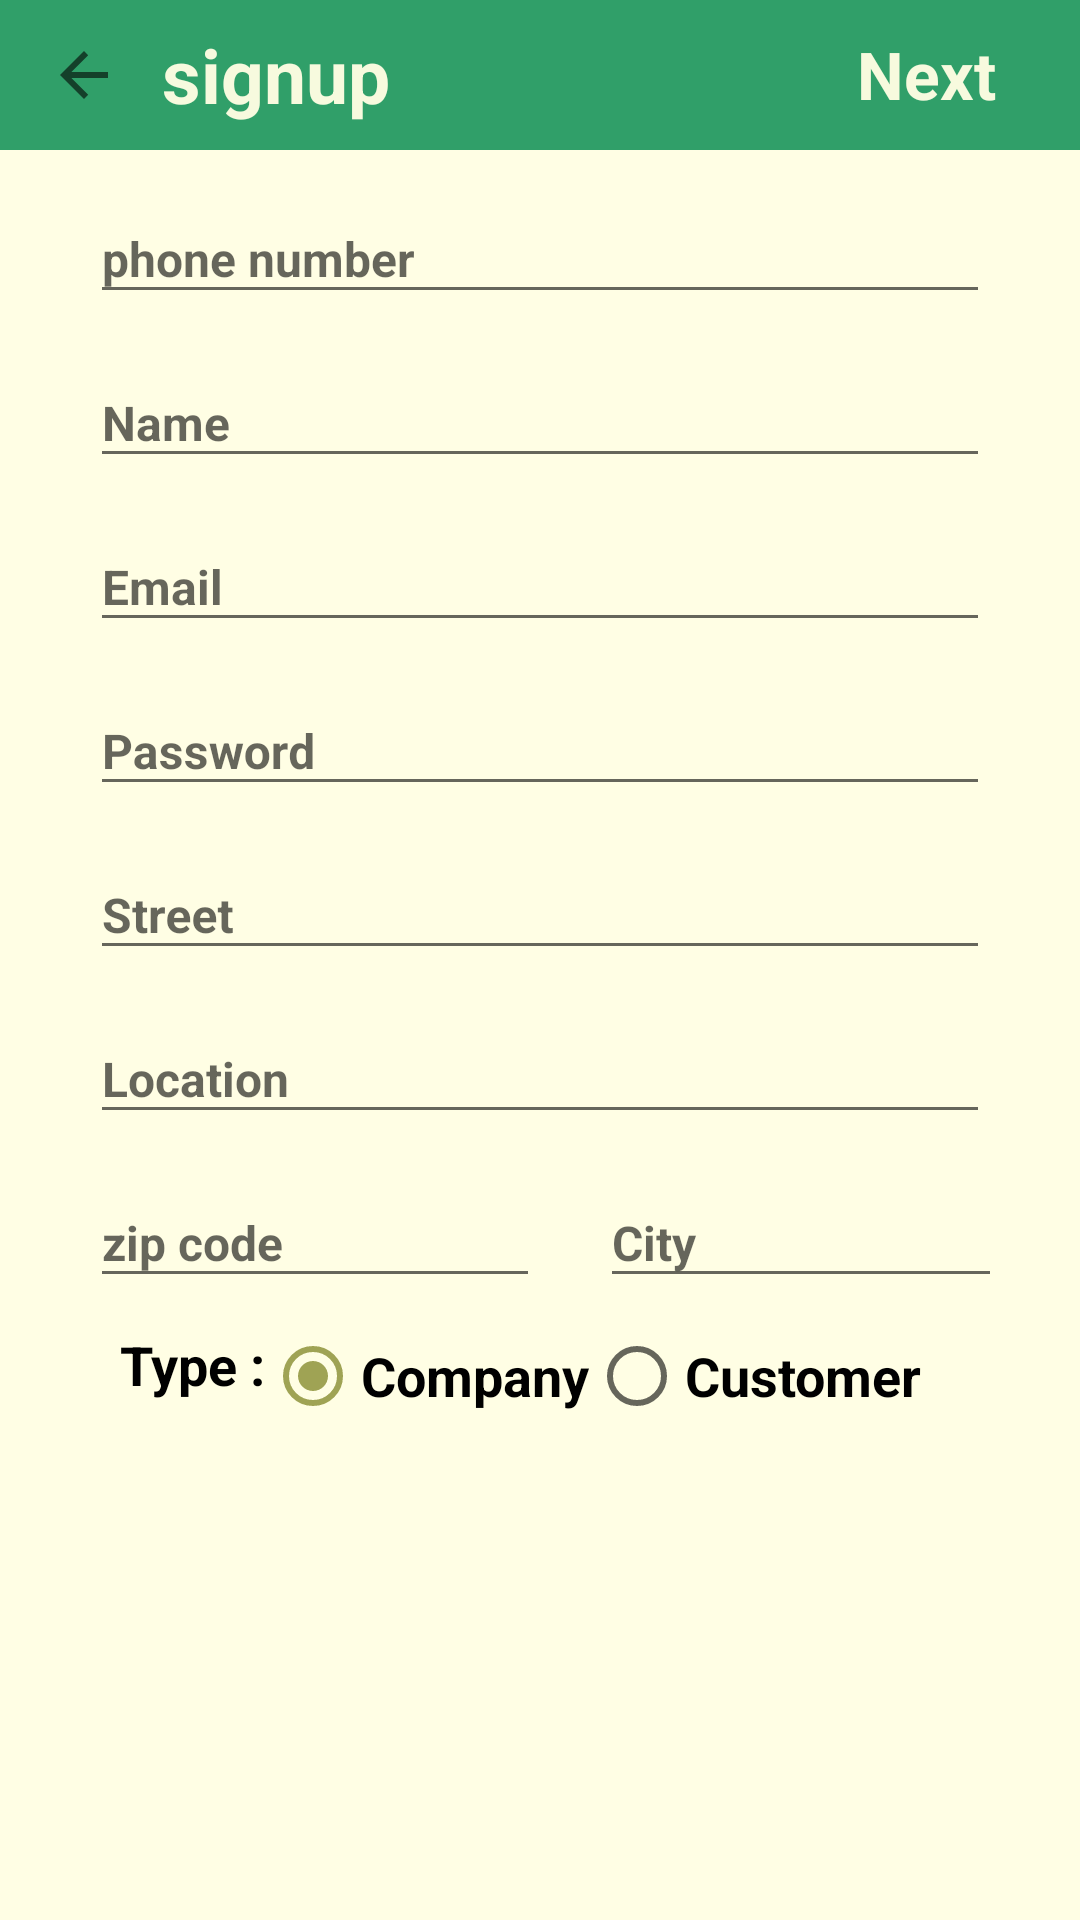

The Android layout XML behind this screen, and the referenced resources:
<!-- AndroidManifest.xml: application theme AppTheme -->
<!-- res/layout/signup_layout.xml -->
<?xml version="1.0" encoding="utf-8"?>
<ScrollView android:layout_width="match_parent"
    android:layout_height="match_parent"
    android:background="@color/baj"

    xmlns:android="http://schemas.android.com/apk/res/android">
<LinearLayout xmlns:android="http://schemas.android.com/apk/res/android"
    android:layout_width="match_parent"
    android:layout_height="match_parent"
    android:id="@+id/view"
    android:orientation="vertical">
    <Toolbar
        android:layout_width="match_parent"
        android:layout_height="50dp"
        android:layoutDirection="ltr"
        android:background="@color/colorPrimaryDark"
        >

        <android.support.v7.widget.AppCompatImageView
            android:layout_width="wrap_content"
            android:layout_height="wrap_content"
            android:id="@+id/back"
            android:src="?android:attr/homeAsUpIndicator" />


        <TextView
            android:layout_width="wrap_content"
            android:layout_height="match_parent"
            android:text="@string/signup"
            android:gravity="center"
            android:textColor="@color/baj"
            android:textSize="25sp"
            android:textStyle="bold"
             android:layout_marginLeft="30dp"/>


        <RelativeLayout
            android:layout_width="wrap_content"
            android:layout_height="match_parent">

            <TextView
                android:layout_width="wrap_content"
                android:layout_height="match_parent"
                android:layout_alignParentEnd="true"
                android:layout_centerVertical="true"
                android:layout_marginEnd="18dp"
                android:id="@+id/signup_btn"
                android:text="@string/next"
                android:textColor="@color/baj"
                 android:textStyle="bold"
                android:textSize="22sp"
                android:padding="10dp"/>

        </RelativeLayout>
    </Toolbar>
    <LinearLayout xmlns:android="http://schemas.android.com/apk/res/android"
        android:layout_width="match_parent"
        android:layout_height="match_parent"
        android:layout_marginLeft="20dp"
        android:layout_marginRight="20dp"
        android:orientation="vertical">
    <android.support.design.widget.TextInputLayout
        android:layout_width="match_parent"
        android:layout_height="wrap_content"
        android:layout_marginLeft="10dp"
        android:layout_marginRight="10dp"
        android:layout_marginTop="5dp">

        <EditText
            android:id="@+id/phone"
            android:layout_width="match_parent"
            android:layout_height="wrap_content"
            android:hint="@string/phone_number"
             android:textStyle="bold"
            android:inputType="text"
            android:textColor="@color/black"
            android:textSize="16sp" />
    </android.support.design.widget.TextInputLayout>   <android.support.design.widget.TextInputLayout
    android:layout_width="match_parent"
    android:layout_height="wrap_content"
    android:layout_marginLeft="10dp"
    android:layout_marginRight="10dp"
    android:layout_marginTop="5dp">

    <EditText
        android:id="@+id/name"
        android:layout_width="match_parent"
        android:layout_height="wrap_content"
        android:hint="@string/name"
         android:textStyle="bold"
        android:inputType="text"
        android:textColor="@color/black"
        android:textSize="16sp" />
</android.support.design.widget.TextInputLayout>
    <android.support.design.widget.TextInputLayout
        android:layout_width="match_parent"
        android:layout_height="wrap_content"
        android:layout_marginLeft="10dp"
        android:layout_marginRight="10dp"
        android:layout_marginTop="5dp">

        <EditText
            android:id="@+id/email"
            android:layout_width="match_parent"
            android:layout_height="wrap_content"
            android:hint="@string/email"
             android:textStyle="bold"
            android:inputType="text"
            android:textColor="@color/black"

            android:textSize="16sp" />
    </android.support.design.widget.TextInputLayout>
    <android.support.design.widget.TextInputLayout
        android:layout_width="match_parent"
        android:layout_height="wrap_content"
        android:layout_marginLeft="10dp"
        android:layout_marginRight="10dp"
        android:layout_marginTop="5dp">

        <EditText
            android:id="@+id/password"
            android:layout_width="match_parent"
            android:layout_height="wrap_content"
            android:hint="@string/password"
             android:textStyle="bold"
            android:inputType="text"
            android:textColor="@color/black"
            android:textSize="16sp" />
    </android.support.design.widget.TextInputLayout>


    <android.support.design.widget.TextInputLayout
        android:layout_width="match_parent"
        android:layout_height="wrap_content"
        android:layout_marginLeft="10dp"
        android:layout_marginRight="10dp"
        android:layout_marginTop="5dp">

        <EditText
            android:id="@+id/street"
            android:layout_width="match_parent"
            android:layout_height="wrap_content"
            android:hint="@string/street"
             android:textStyle="bold"
            android:inputType="text"
            android:textColor="@color/black"
            android:textSize="16sp" />
    </android.support.design.widget.TextInputLayout>
    <android.support.design.widget.TextInputLayout
        android:layout_width="match_parent"
        android:layout_height="wrap_content"
        android:layout_marginLeft="10dp"
        android:layout_marginRight="10dp"

        android:layout_marginTop="5dp">

        <EditText
            android:id="@+id/location"
            android:layout_width="match_parent"
            android:layout_height="wrap_content"
            android:hint="@string/location"
             android:textStyle="bold"
            android:inputType="text"
            android:textColor="@color/black"
            android:textSize="16sp" />
    </android.support.design.widget.TextInputLayout>
    <LinearLayout
        android:layout_width="match_parent"
        android:layout_height="wrap_content"
        android:orientation="horizontal">
        <android.support.design.widget.TextInputLayout
            android:layout_width="wrap_content"
            android:layout_height="wrap_content"
            android:layout_marginLeft="10dp"
            android:layout_marginRight="10dp"

            android:layout_marginTop="5dp">

            <EditText
                android:id="@+id/zip"
                android:layout_width="150dp"
                android:layout_height="wrap_content"
                android:hint="@string/zip"
                 android:textStyle="bold"
                android:inputType="text"
                android:textColor="@color/black"
                android:textSize="16sp" />
        </android.support.design.widget.TextInputLayout>

        <android.support.design.widget.TextInputLayout
            android:layout_width="wrap_content"
            android:layout_height="wrap_content"
            android:layout_marginLeft="10dp"
            android:layout_marginRight="10dp"
            android:layout_marginTop="5dp">

            <EditText
                android:id="@+id/city"
                android:layout_width="150dp"
                android:layout_height="wrap_content"
                android:hint="@string/city"
                 android:textStyle="bold"
                android:inputType="text"
                android:textColor="@color/black"
                android:textSize="16sp" />
        </android.support.design.widget.TextInputLayout>
    </LinearLayout>
    <LinearLayout
        android:layout_width="match_parent"
        android:layout_height="wrap_content"
        android:layout_marginLeft="20dp"
        android:layout_marginRight="20dp"
        android:layout_marginTop="10dp"
        android:orientation="horizontal">
    <TextView
        android:layout_width="wrap_content"
        android:layout_height="wrap_content"
        android:textColor="@color/black"
        android:textStyle="bold"
        android:textSize="18sp"
         android:text="@string/type"/>
        <RadioGroup
            android:id="@+id/type"
            android:layout_width="wrap_content"
            android:layout_height="wrap_content"
            android:textColor="@color/white"
            android:textStyle="bold"

            android:textSize="18sp"
             android:orientation="horizontal">

            <RadioButton
                android:id="@+id/radioCompany"
                android:layout_width="wrap_content"
                android:layout_height="wrap_content"
                android:textColor="@color/black"
                android:textStyle="bold"
                android:textSize="18sp"

                android:text="@string/company"
                android:checked="true" />

            <RadioButton
                android:id="@+id/radioCustomer"
                android:layout_width="wrap_content"
                android:textColor="@color/black"
                android:textStyle="bold"
                android:textSize="18sp"
                 android:layout_height="wrap_content"
                android:text="@string/customer" />

        </RadioGroup>


    </LinearLayout>
</LinearLayout>
</LinearLayout>
</ScrollView>
<!-- resources referenced by this layout -->
<resources>
  <color name="baj">#f5fffee3</color>
  <color name="black">#000</color>
  <color name="colorPrimaryDark">#309f69</color>
  <color name="white">#fff</color>
  <string name="city">City</string>
  <string name="company">Company</string>
  <string name="customer">Customer</string>
  <string name="email">Email</string>
  <string name="location">Location</string>
  <string name="name">Name</string>
  <string name="next">Next</string>
  <string name="password">Password</string>
  <string name="phone_number">phone number</string>
  <string name="signup">signup</string>
  <string name="street">Street</string>
  <string name="type">Type :</string>
  <string name="zip">zip code</string>
  <style name="AppTheme" parent="Theme.AppCompat.Light.NoActionBar">
          
          <item name="colorPrimary">@color/colorPrimary</item>
          <item name="colorPrimaryDark">@color/colorPrimaryDark</item>
          <item name="colorAccent">@color/colorAccent</item>
      </style>
  <color name="colorPrimary">#3fb57c</color>
  <color name="colorAccent">#fe9fa353</color>
</resources>
